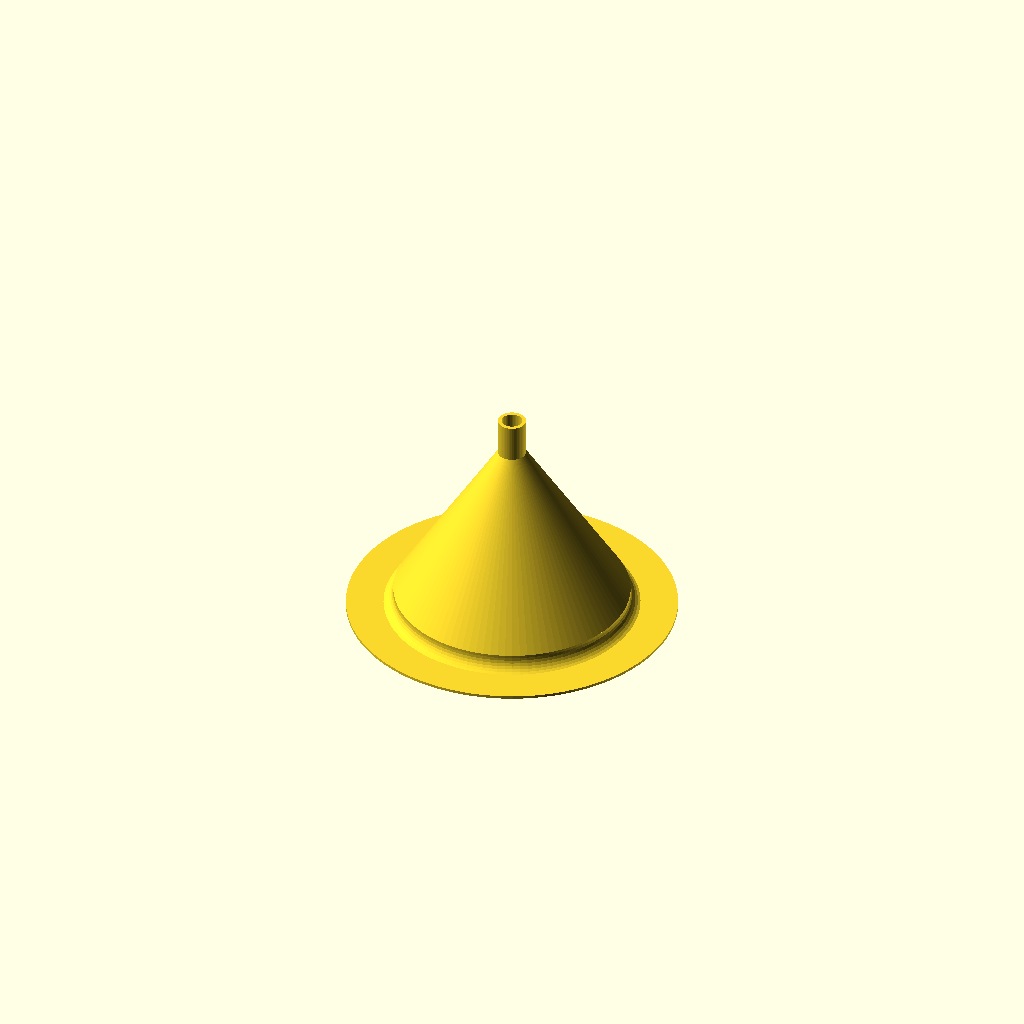
Cell 1 — every parameter at its default value.
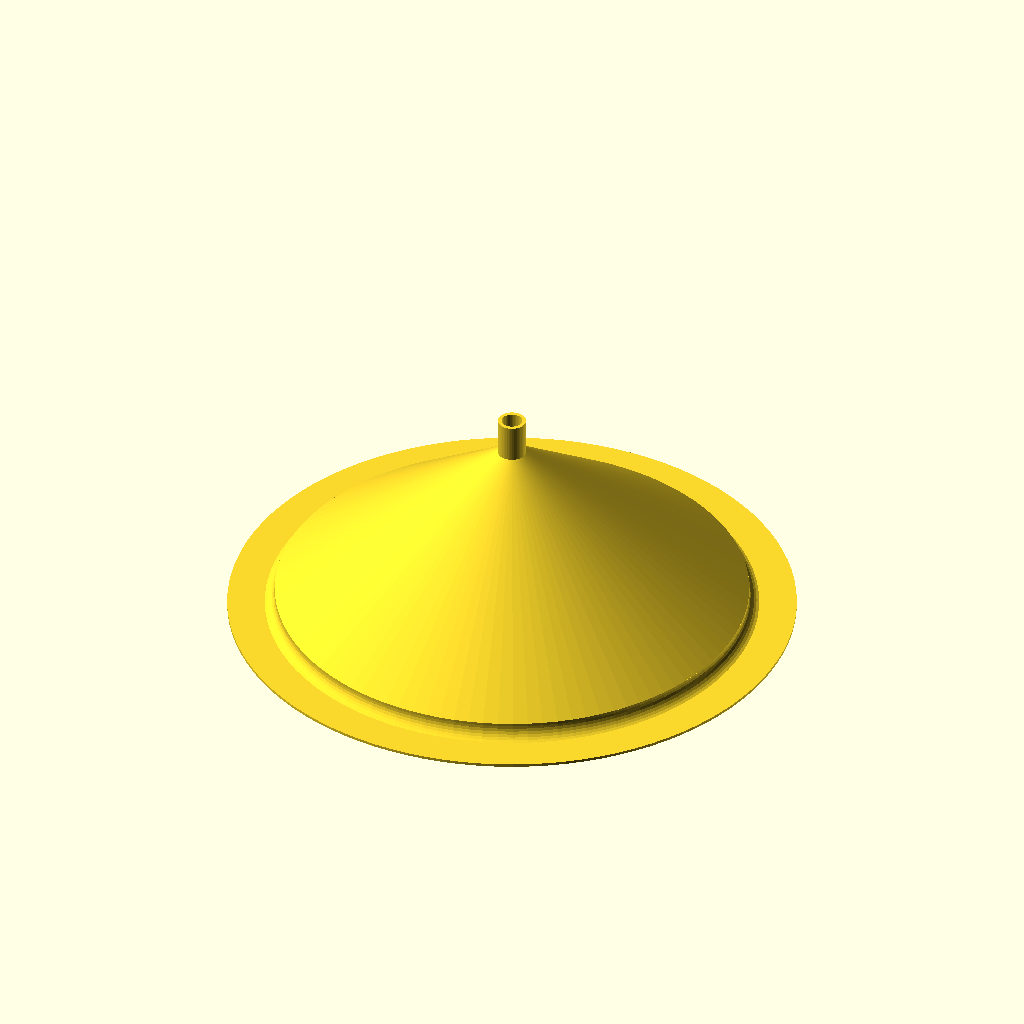
Cell 2: bod = 200 (everything else at default).
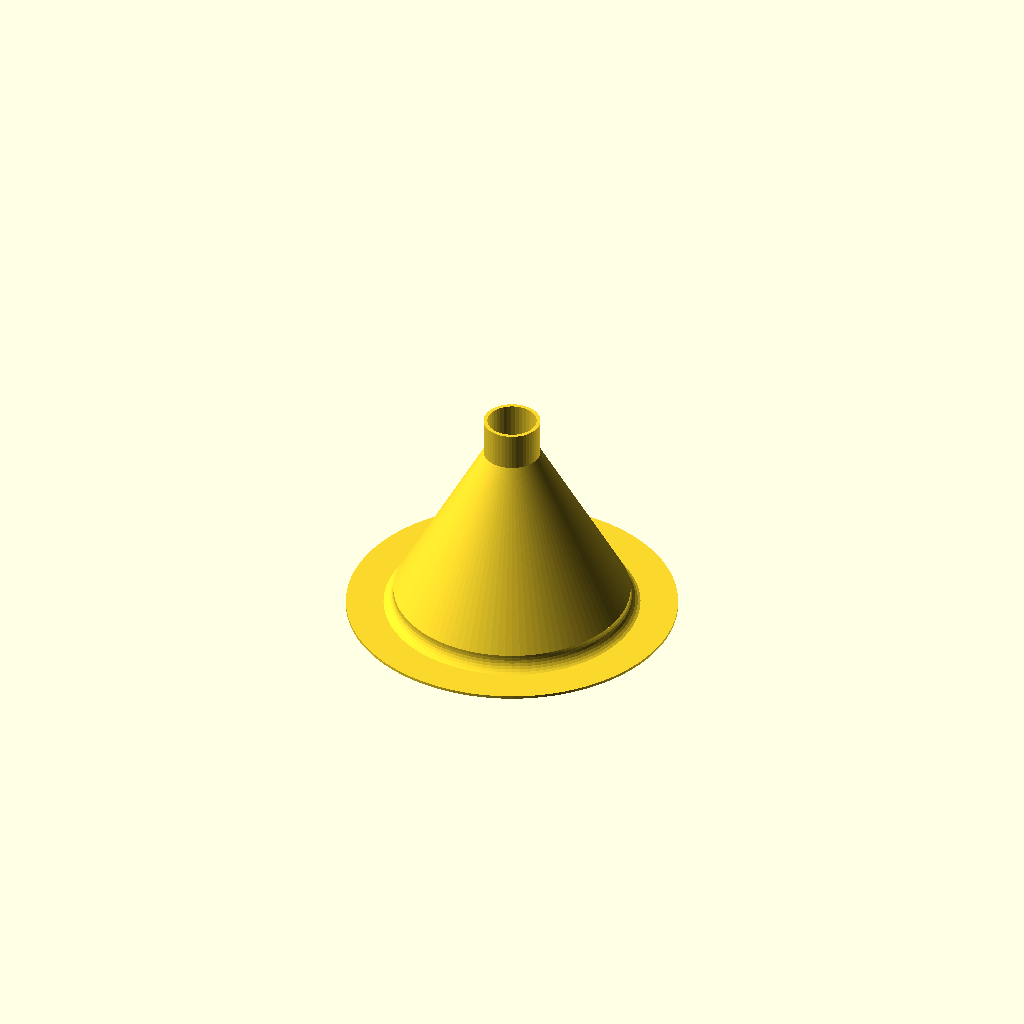
Cell 3: lod = 24 (everything else at default).
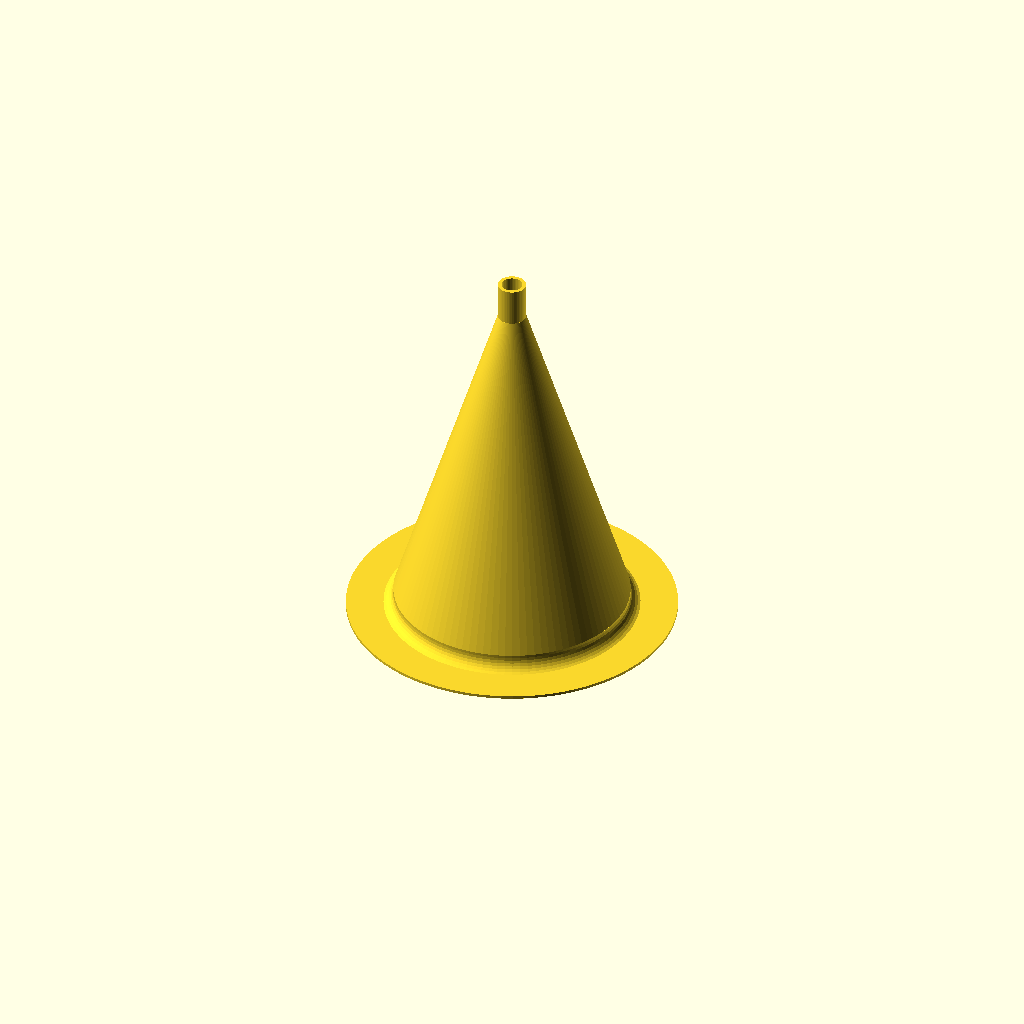
Cell 4: the same model with h = 140.
All cells are drawn from one camera (rotation 55°, 0°, 25°, orthographic, colour scheme Cornfield), so only the parameter changes between them.
The OpenSCAD source (Funnel2.scad):
bod=100;
lod=12;
h=70;
t=1.6;
difference() {
  cylinder(d1=bod,d2=lod,h=h,$fn=100);
  translate([0,0,-.1]) cylinder(d1=bod-t*2,d2=lod-t*2,h=h+.2,$fn=100);
}
translate([0,0,h]) linear_extrude(16) difference() { circle(d=lod,$fn=50); circle(d=lod-t*2,$fn=40); }
translate([0,0,-8]) {
  linear_extrude(8) difference() { circle(d=bod,$fn=100); circle(d=bod-t*2,$fn=100); }
  rotate_extrude($fn=100) {
    translate([bod/2,0]) {
      square([20,1.2]);
      translate([0,0.9])
        difference() {
          square([6,6]);
          translate([6,6]) circle(r=6,$fn=30);
        }
    }
  }
}
Parameter table extracted from the source (name, type, default, range or options):
bod: number, default 100
lod: number, default 12
h: number, default 70
t: number, default 1.6
